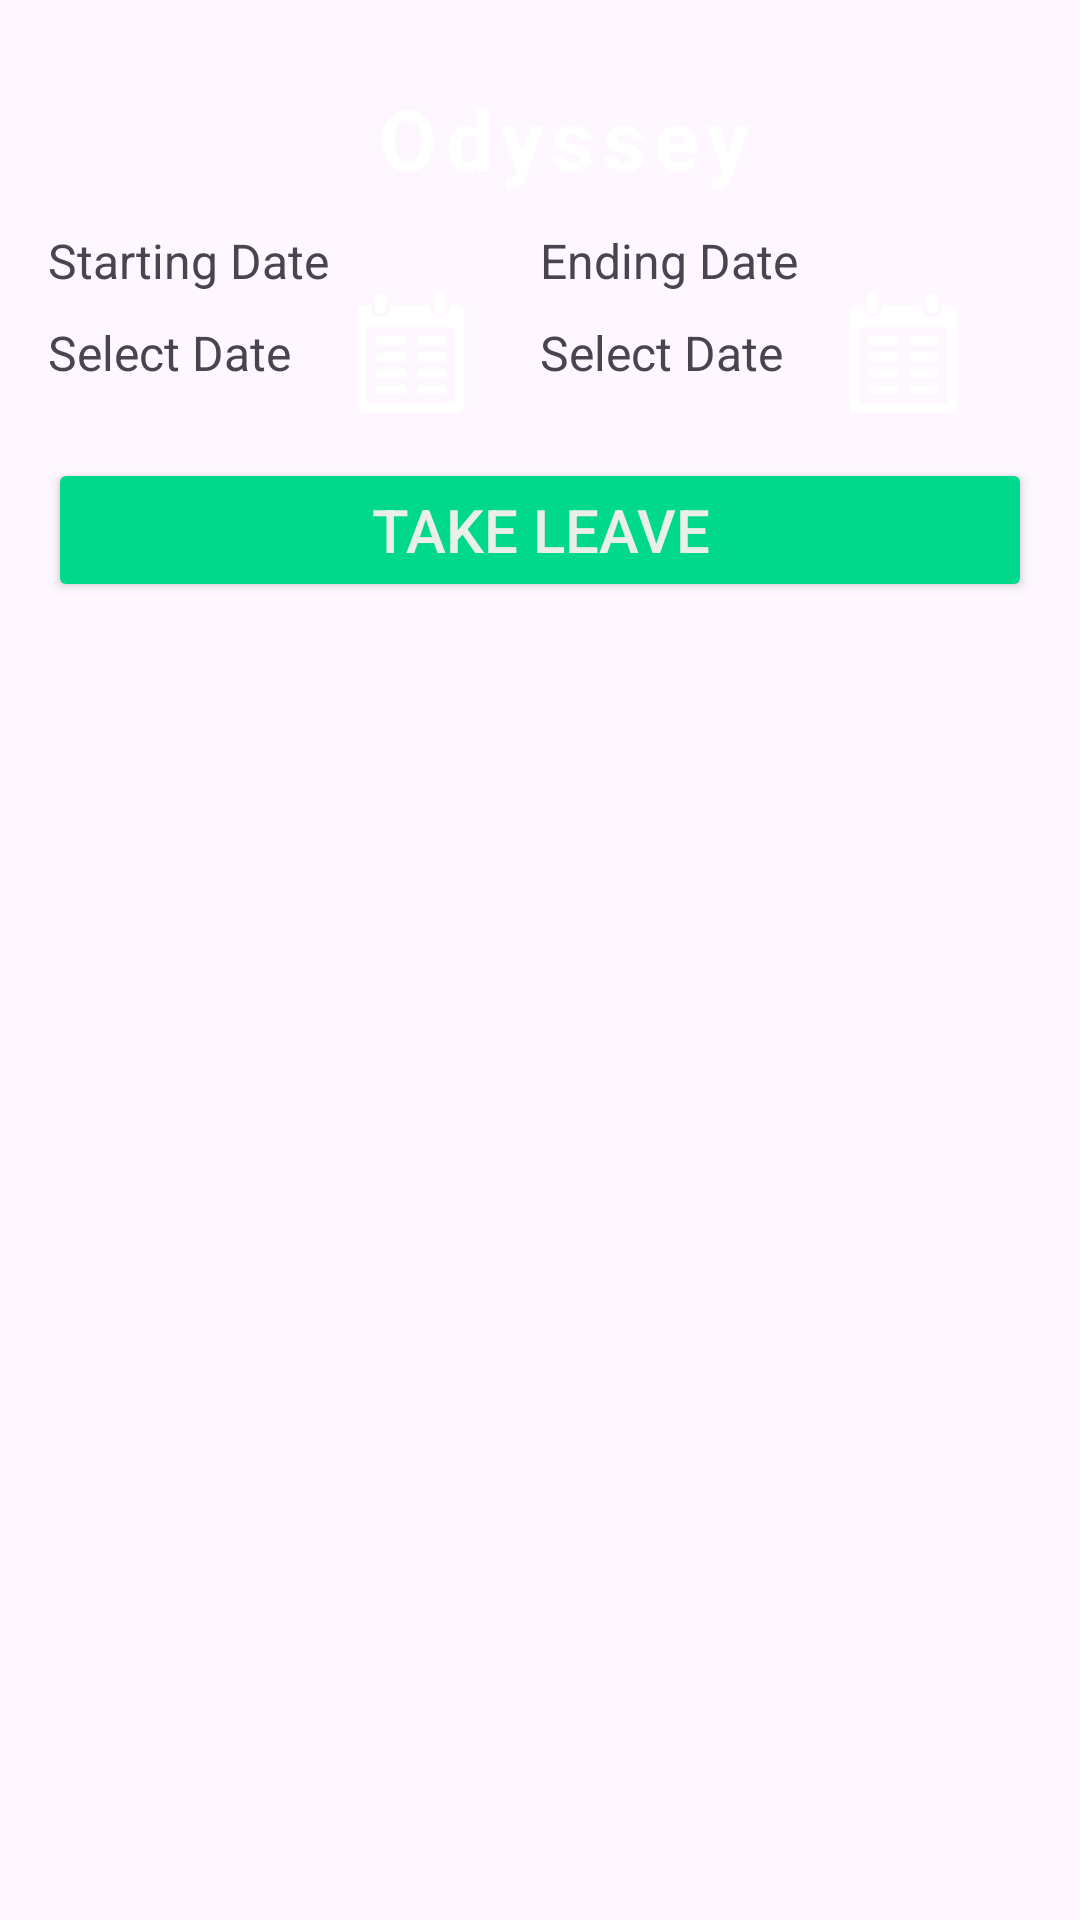

The Android layout XML behind this screen, and the referenced resources:
<!-- AndroidManifest.xml: activity theme Theme.Odyssey -->
<!-- res/layout/activity_take_leave.xml -->
<?xml version="1.0" encoding="utf-8"?>
<androidx.constraintlayout.widget.ConstraintLayout xmlns:android="http://schemas.android.com/apk/res/android"
    xmlns:app="http://schemas.android.com/apk/res-auto"
    xmlns:tools="http://schemas.android.com/tools"
    android:layout_width="match_parent"
    android:layout_height="match_parent"
    android:padding="16dp"
    tools:context=".TakeLeaveActivity">

    <androidx.appcompat.widget.Toolbar
        android:id="@+id/toolbar"
        android:layout_width="0dp"
        android:layout_height="60dp"
        android:theme="@style/ThemeOverlay.AppCompat.Dark.ActionBar"
        app:layout_constraintEnd_toEndOf="parent"
        app:layout_constraintStart_toStartOf="parent"
        app:layout_constraintTop_toTopOf="parent"
        app:popupTheme="@style/ThemeOverlay.AppCompat.Light">

        <TextView
            android:id="@+id/toolbar_title"
            android:layout_width="match_parent"
            android:layout_height="wrap_content"
            android:gravity="center"
            android:letterSpacing="0.1"
            android:text="Odyssey"
            android:textColor="@android:color/white"
            android:textSize="28sp"
            android:textStyle="bold" />

    </androidx.appcompat.widget.Toolbar>

    <LinearLayout
        android:id="@+id/linearLayout7"
        android:layout_width="match_parent"
        android:layout_height="wrap_content"
        android:orientation="horizontal"
        app:layout_constraintEnd_toEndOf="parent"
        app:layout_constraintStart_toStartOf="parent"
        app:layout_constraintTop_toBottomOf="@+id/toolbar">

        <LinearLayout
            android:layout_width="match_parent"
            android:layout_height="wrap_content"
            android:layout_weight="1"
            android:orientation="vertical">

            <TextView
                android:layout_width="wrap_content"
                android:layout_height="wrap_content"
                android:text="Starting Date"
                android:textSize="16sp" />

            <LinearLayout
                android:id="@+id/start_date_container"
                android:layout_width="wrap_content"
                android:layout_height="40dp"
                android:clickable="true"
                android:gravity="center">

                <TextView
                    android:id="@+id/start_datepicker_hint"
                    android:layout_width="wrap_content"
                    android:layout_height="wrap_content"
                    android:layout_marginRight="20dp"
                    android:text="Select Date"
                    android:textSize="16sp" />

                <ImageView
                    android:layout_width="40dp"
                    android:layout_height="match_parent"
                    android:src="@drawable/ic_calendar" />

            </LinearLayout>

        </LinearLayout>

        <LinearLayout
            android:layout_width="match_parent"
            android:layout_height="wrap_content"
            android:layout_weight="1"
            android:orientation="vertical">

            <TextView
                android:layout_width="wrap_content"
                android:layout_height="wrap_content"
                android:text="Ending Date"
                android:textSize="16sp" />

            <LinearLayout
                android:id="@+id/end_date_container"
                android:layout_width="wrap_content"
                android:layout_height="40dp"
                android:clickable="true"
                android:gravity="center">

                <TextView
                    android:id="@+id/end_datepicker_hint"
                    android:layout_width="wrap_content"
                    android:layout_height="wrap_content"
                    android:layout_marginRight="20dp"
                    android:text="Select Date"
                    android:textSize="16sp" />

                <ImageView
                    android:layout_width="40dp"
                    android:layout_height="match_parent"
                    android:src="@drawable/ic_calendar" />

            </LinearLayout>

        </LinearLayout>
    </LinearLayout>

    <Button
        android:id="@+id/leave_btn"
        android:layout_width="match_parent"
        android:layout_height="wrap_content"
        android:backgroundTint="@color/aqua_green"
        android:text="Take Leave"
        app:cornerRadius="5sp"
        android:textSize="20dp"
        android:textColor="@color/white"
        android:layout_marginTop="15sp"
        app:layout_constraintEnd_toEndOf="parent"
        app:layout_constraintStart_toStartOf="parent"
        app:layout_constraintTop_toBottomOf="@+id/linearLayout7" />

</androidx.constraintlayout.widget.ConstraintLayout>
<!-- resources referenced by this layout -->
<resources>
  <color name="aqua_green">#00D98B</color>
  <color name="white">#EBEFEB</color>
  <!-- drawable ic_calendar: vector/xml drawable (drawable, 3161 chars, omitted) -->
  <style name="Theme.Odyssey" parent="Base.Theme.Odyssey" />
  <style name="Base.Theme.Odyssey" parent="Theme.Material3.DayNight.NoActionBar">
          
          
      </style>
</resources>
